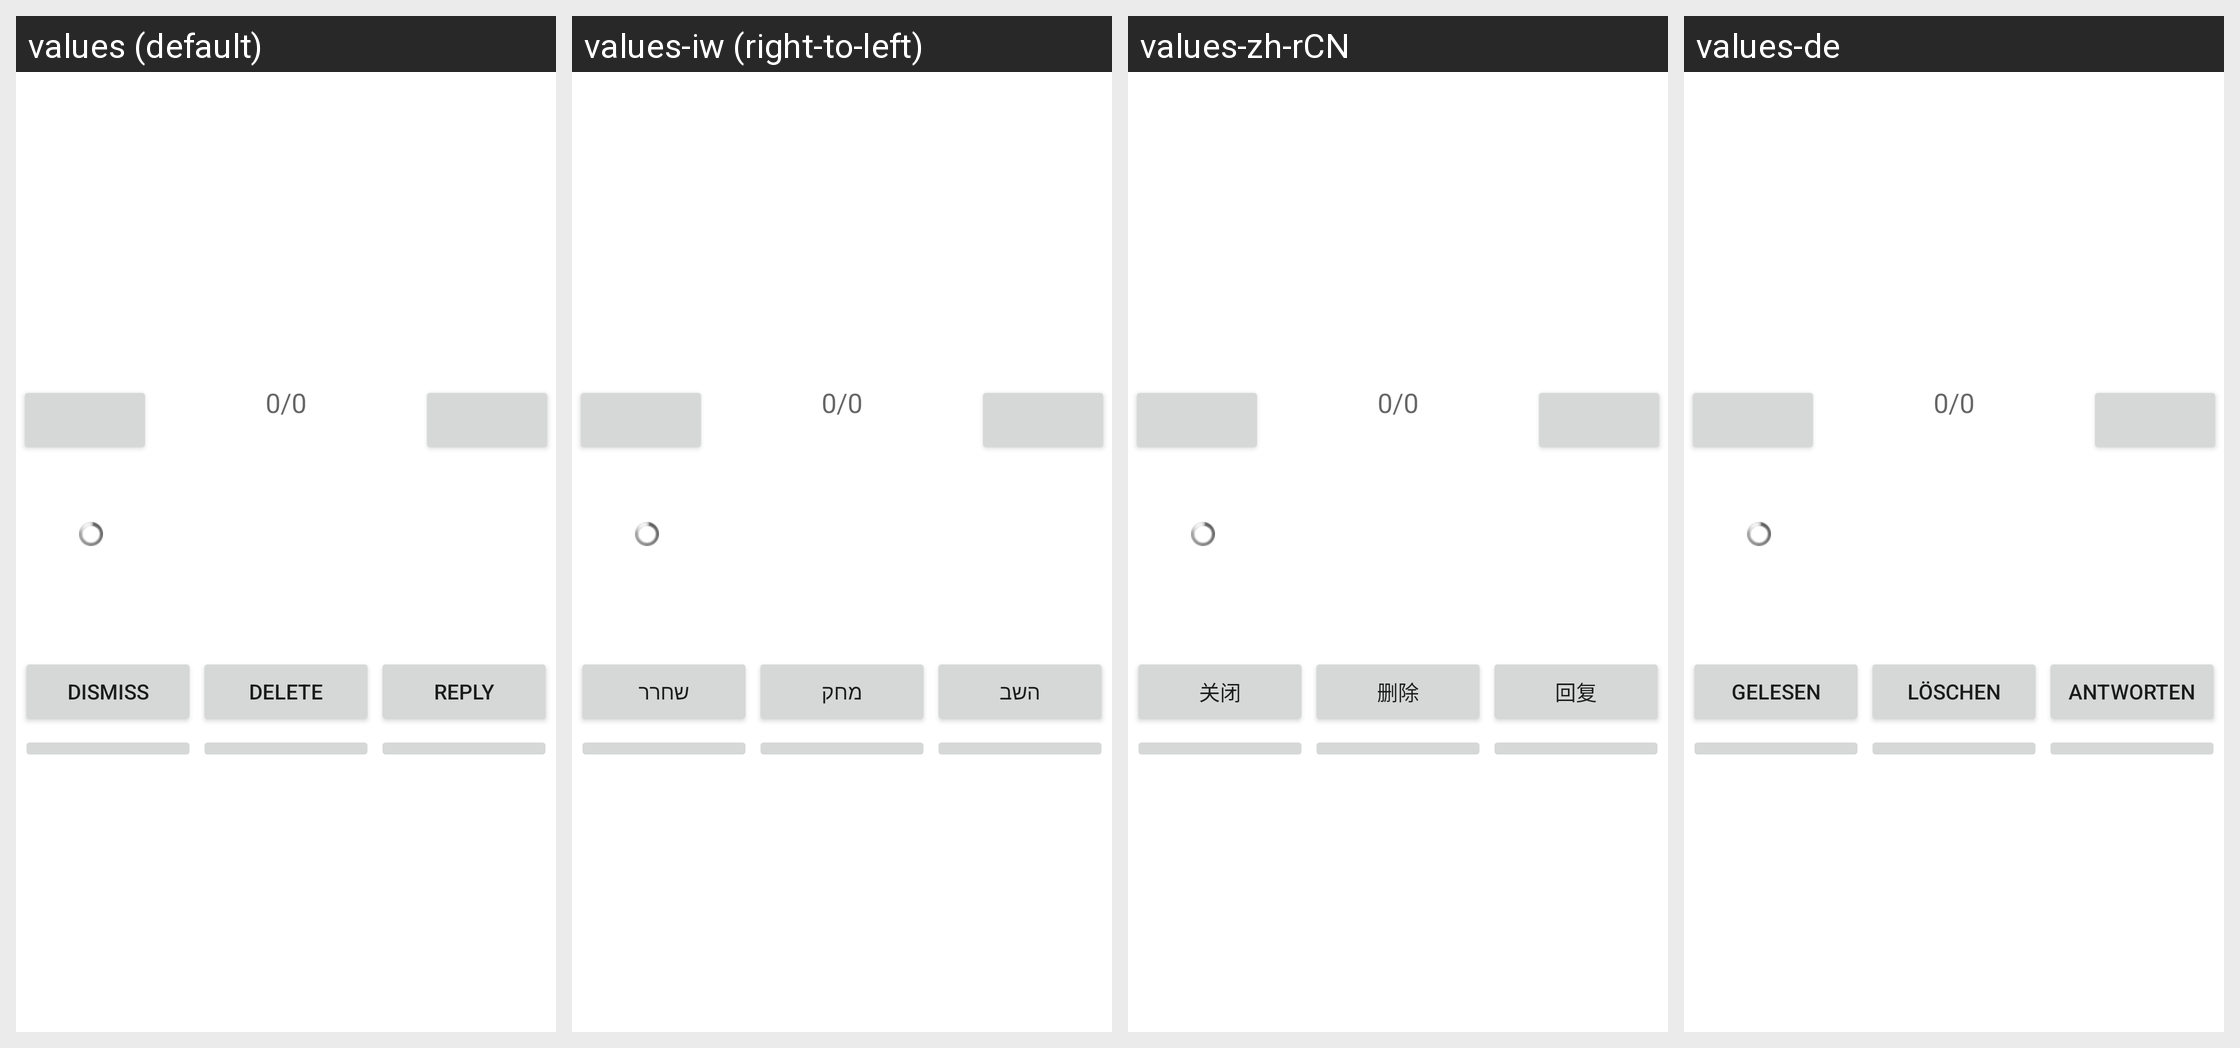

Translations of the strings shown on this Android screen, per locale in the grid:
Android screen res/layout/theme_notification_reply.xml rendered under 4 locales, left to right: values (default), values-iw (right-to-left), values-zh-rCN, values-de. Device: Nexus 5 (rendered at 1080×1920; each locale shown at half size, 540×960, under a caption strip naming it); theme Theme.MaterialComponents.DayNight.NoActionBar.
Other locales in the repository, not shown: values-en, values-en-rGB, values-es, values-fr, values-ga, values-he, values-hu, values-it, values-ja, values-pl, values-pt, values-pt-rBR, values-ru, values-tr.
Strings drawn on this screen, with the default value and each locale's value (text and hints the layout hard-codes, and strings that could not be matched under every locale, appear in the picture but are not listed):

dismiss
  values: Dismiss
  values-iw: שחרר
  values-zh-rCN: 关闭
  values-de: Gelesen

delete
  values: Delete
  values-iw: מחק
  values-zh-rCN: 删除
  values-de: Löschen

reply
  values: Reply
  values-iw: השב
  values-zh-rCN: 回复
  values-de: Antworten
